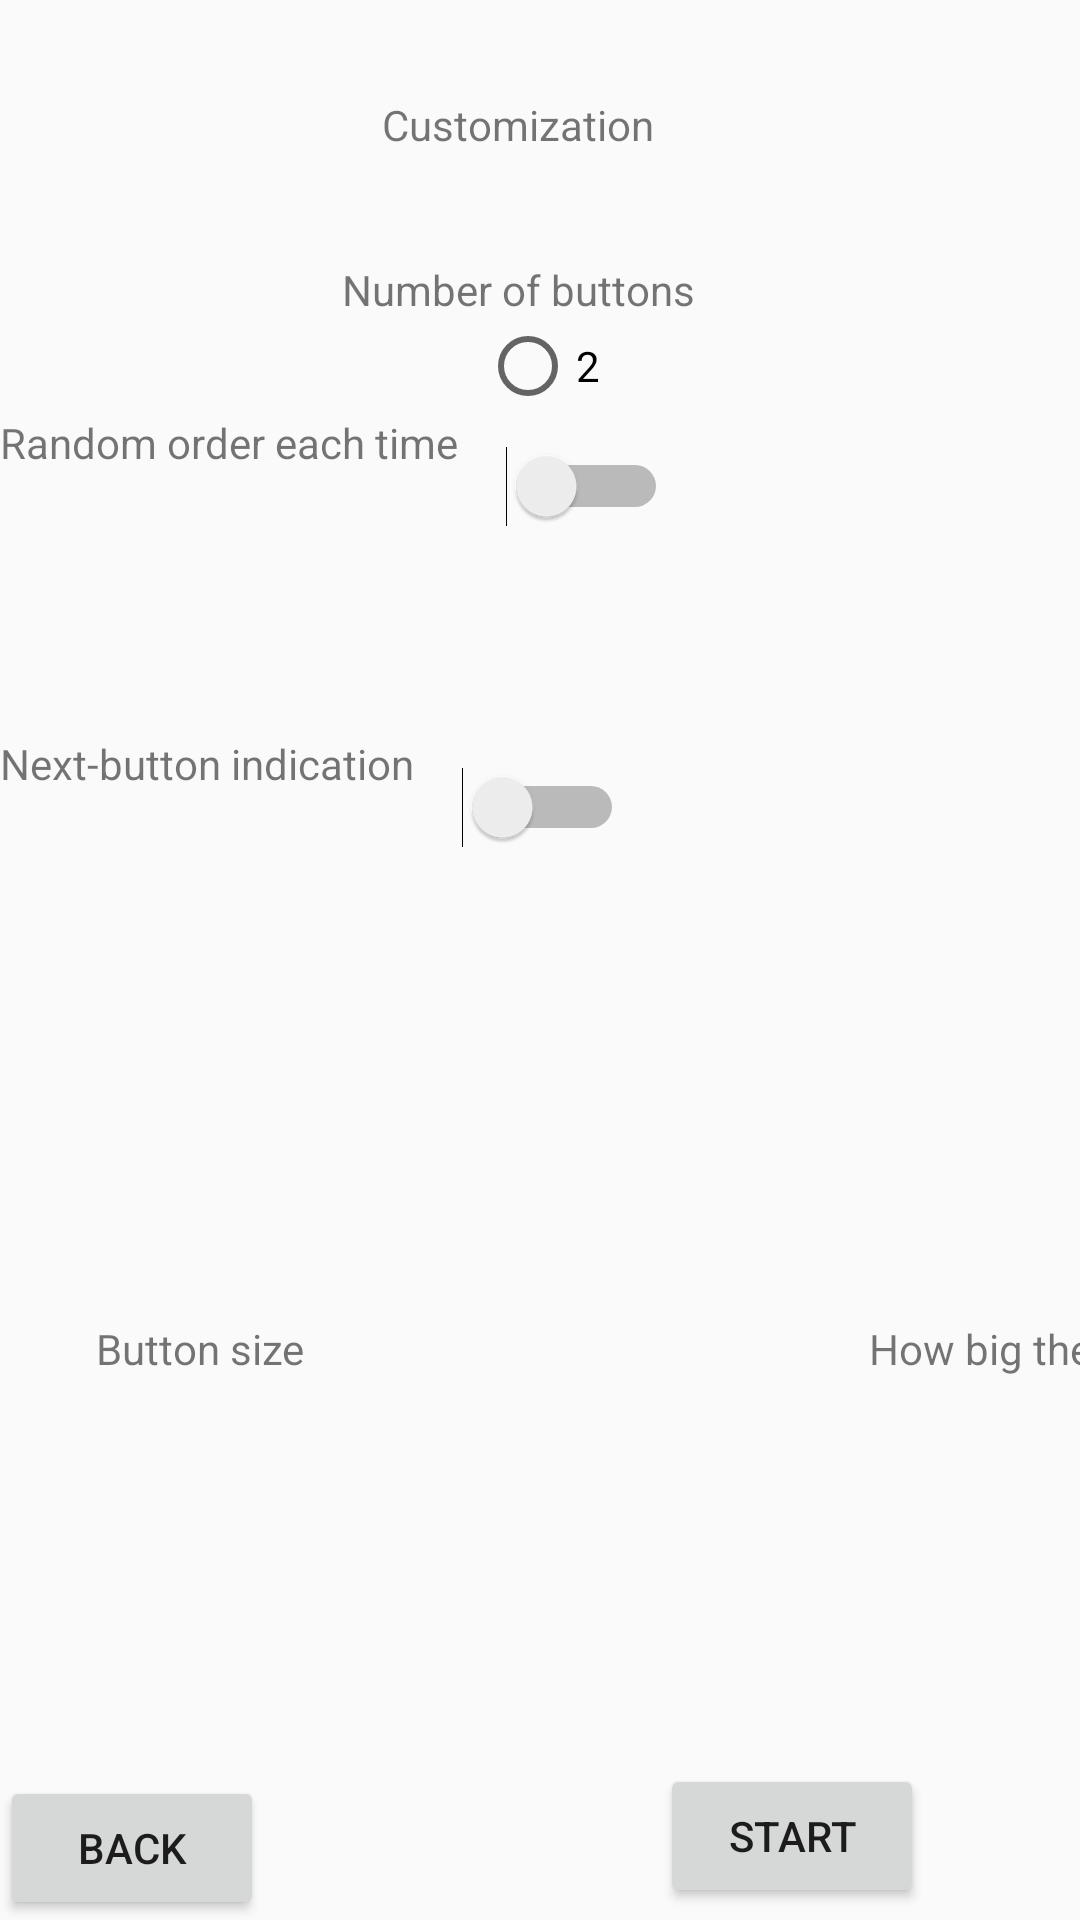

Android layout source for this screen:
<!-- AndroidManifest.xml: application theme AppTheme.NoActionBar -->
<!-- res/layout/activity_customization.xml -->
<?xml version="1.0" encoding="utf-8"?>
<androidx.constraintlayout.widget.ConstraintLayout xmlns:android="http://schemas.android.com/apk/res/android"
    xmlns:app="http://schemas.android.com/apk/res-auto"
    xmlns:tools="http://schemas.android.com/tools"
    android:layout_width="match_parent"
    android:layout_height="match_parent"
    tools:context=".Customization">

    <TextView
        android:id="@+id/customizeTitle"
        android:layout_width="wrap_content"
        android:layout_height="wrap_content"
        android:layout_marginTop="32dp"
        android:text="Customization"
        app:layout_constraintEnd_toEndOf="parent"
        app:layout_constraintHorizontal_bias="0.473"
        app:layout_constraintStart_toStartOf="parent"
        app:layout_constraintTop_toTopOf="parent" />

    <TextView
        android:id="@+id/numOfButtons"
        android:layout_width="wrap_content"
        android:layout_height="wrap_content"
        android:layout_marginTop="36dp"
        android:text="Number of buttons"
        app:layout_constraintEnd_toEndOf="parent"
        app:layout_constraintHorizontal_bias="0.47"
        app:layout_constraintStart_toStartOf="parent"
        app:layout_constraintTop_toBottomOf="@+id/customizeTitle" />

    <RadioGroup
        android:id="@+id/numOfButtonGroup"
        android:layout_width="wrap_content"
        android:layout_height="wrap_content"
        app:layout_constraintEnd_toEndOf="parent"
        app:layout_constraintStart_toStartOf="parent"
        app:layout_constraintTop_toBottomOf="@+id/numOfButtons">

        <RadioButton
            android:id="@+id/two"
            android:layout_width="wrap_content"
            android:layout_height="wrap_content"
            android:text="2"
            tools:ignore="TouchTargetSizeCheck" />

    </RadioGroup>

    <TextView
        android:id="@+id/isRandom"
        android:layout_width="wrap_content"
        android:layout_height="wrap_content"
        android:text="Random order each time"
        app:layout_constraintStart_toStartOf="parent"
        app:layout_constraintTop_toBottomOf="@+id/numOfButtonGroup" />

    <Switch
        android:id="@+id/randomOrderCustomize"
        android:layout_width="wrap_content"
        android:layout_height="wrap_content"
        android:layout_marginStart="16dp"
        android:minWidth="48dp"
        android:minHeight="48dp"
        app:layout_constraintStart_toEndOf="@+id/isRandom"
        app:layout_constraintTop_toTopOf="@+id/isRandom" />

    <TextView
        android:id="@+id/hasIndication"
        android:layout_width="wrap_content"
        android:layout_height="wrap_content"
        android:layout_marginTop="88dp"
        android:text="Next-button indication"
        app:layout_constraintStart_toStartOf="parent"
        app:layout_constraintTop_toBottomOf="@+id/isRandom" />

    <Switch
        android:id="@+id/indicationCustomize"
        android:layout_width="wrap_content"
        android:layout_height="wrap_content"
        android:layout_marginStart="16dp"
        android:minWidth="48dp"
        android:minHeight="48dp"
        app:layout_constraintStart_toEndOf="@+id/hasIndication"
        app:layout_constraintTop_toTopOf="@+id/hasIndication" />

    <TextView
        android:id="@+id/buttonSize"
        android:layout_width="wrap_content"
        android:layout_height="wrap_content"
        android:layout_marginStart="32dp"
        android:layout_marginTop="176dp"
        android:text="Button size"
        app:layout_constraintStart_toStartOf="parent"
        app:layout_constraintTop_toBottomOf="@+id/hasIndication" />

    <TextView
        android:id="@+id/sizeHint"
        android:layout_width="wrap_content"
        android:layout_height="wrap_content"
        android:layout_marginStart="188dp"
        android:text="How big the button will be"
        app:layout_constraintStart_toEndOf="@+id/buttonSize"
        app:layout_constraintTop_toTopOf="@+id/buttonSize" />

    <Button
        android:id="@+id/customizeBack"
        android:layout_width="wrap_content"
        android:layout_height="wrap_content"
        android:text="Back"
        app:layout_constraintBottom_toBottomOf="parent"
        app:layout_constraintStart_toStartOf="parent" />

    <Button
        android:id="@+id/startPrescribed"
        android:onClick="startGame"
        android:layout_width="wrap_content"
        android:layout_height="wrap_content"
        android:layout_marginEnd="52dp"
        android:layout_marginBottom="4dp"
        android:text="Start"
        app:layout_constraintBottom_toBottomOf="parent"
        app:layout_constraintEnd_toEndOf="parent" />


</androidx.constraintlayout.widget.ConstraintLayout>
<!-- resources referenced by this layout -->
<resources>
  <style name="AppTheme.NoActionBar" parent="Theme.AppCompat.Light.DarkActionBar">
          <item name="windowActionBar">false</item>
          <item name="windowNoTitle">true</item>
          <item name="android:windowFullscreen">true</item>
      </style>
</resources>
